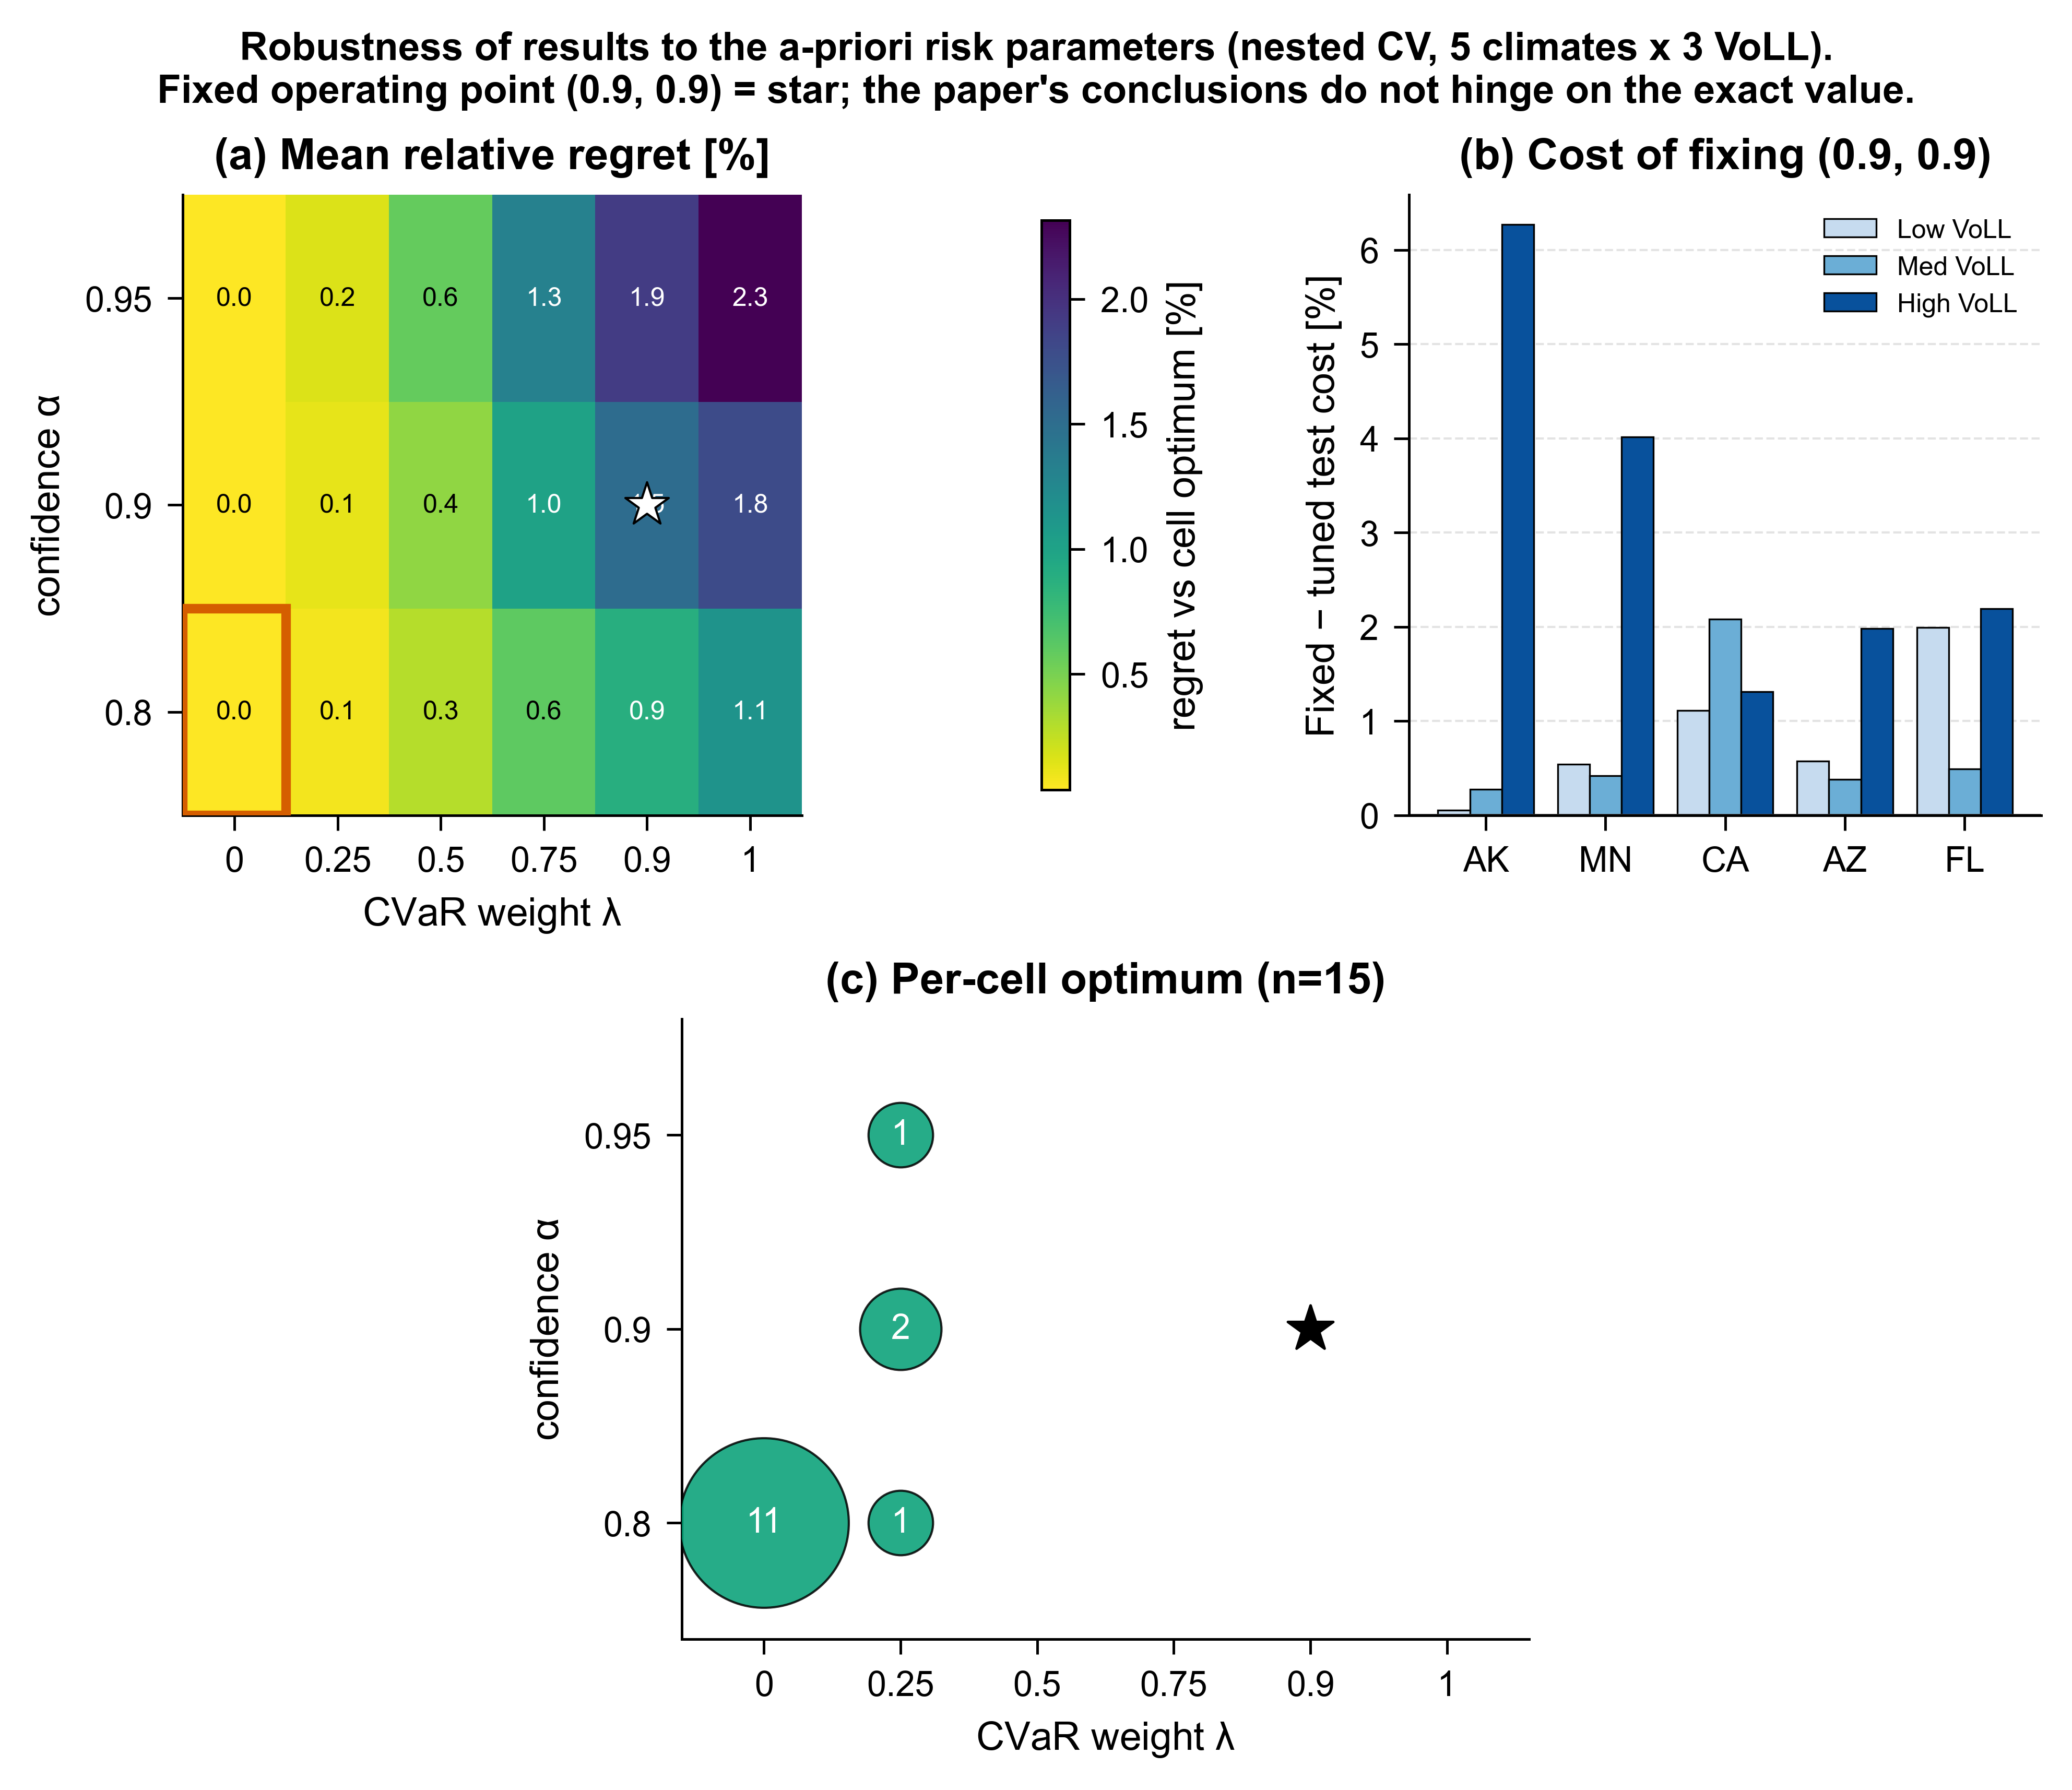

The file beside this chart, header and first rows:
climate, voll, cv_opt_lambda, cv_opt_alpha, modal_sel_lambda, modal_sel_alpha, modal_sel_nfolds, selected_test_mean, selected_test_sd, fixed_test_mean, fixed_test_sd, gap_fixed_minus_selected, gap_pct, selected_test_unmet, fixed_test_unmet
Alaska, High, 0.0, 0.8, 0.25, 0.8, 2, 26807, 3459, 28488, 2206, 1681, 6.271, 523.9, 315.7
Alaska, Low, 0.25, 0.9, 0.0, 0.8, 1, 9464, 889.1, 9469, 876.7, 4.91, 0.05187, 5331, 5159
Alaska, Med, 0.0, 0.8, 0.0, 0.8, 2, 17522, 2368, 17571, 2262, 48.58, 0.2773, 2880, 2613
Arizona, High, 0.0, 0.8, 0.0, 0.8, 4, 3018, 84.46, 3078, 42.55, 59.87, 1.983, 24.19, 13.2
Arizona, Low, 0.0, 0.8, 0.0, 0.8, 4, 2462, 39.28, 2476, 28.65, 14.19, 0.5762, 254.1, 190
Arizona, Med, 0.0, 0.8, 0.0, 0.8, 3, 2727, 50.85, 2738, 42.84, 10.4, 0.3814, 76.63, 60.21
California, High, 0.25, 0.8, 0.0, 0.8, 2, 2645, 151, 2679, 73.82, 34.76, 1.314, 20.02, 10.94
California, Low, 0.0, 0.8, 0.0, 0.8, 3, 2038, 94.12, 2061, 79.39, 22.66, 1.112, 239.9, 199.7
California, Med, 0.0, 0.8, 0.0, 0.8, 4, 2329, 116.8, 2377, 66.69, 48.42, 2.08, 70.17, 45.66
Florida, High, 0.0, 0.8, 0.0, 0.8, 4, 2310, 142.2, 2361, 57.77, 50.64, 2.192, 13.99, 7.513
Florida, Low, 0.0, 0.8, 0.0, 0.8, 4, 2046, 108, 2087, 43.31, 40.84, 1.996, 143, 67.69
Florida, Med, 0.25, 0.9, 0.25, 0.9, 3, 2183, 90.63, 2193, 45.49, 10.74, 0.492, 29.71, 17.17
Minnesota, High, 0.25, 0.95, 0.25, 0.8, 1, 7801, 466.1, 8115, 292.2, 313.3, 4.016, 95.29, 50.96
Minnesota, Low, 0.0, 0.8, 0.0, 0.8, 4, 5098, 183.3, 5126, 157.5, 27.72, 0.5437, 1366, 1132
Minnesota, Med, 0.0, 0.8, 0.0, 0.8, 5, 6446, 297.3, 6473, 268, 27.04, 0.4194, 380.2, 301.7
